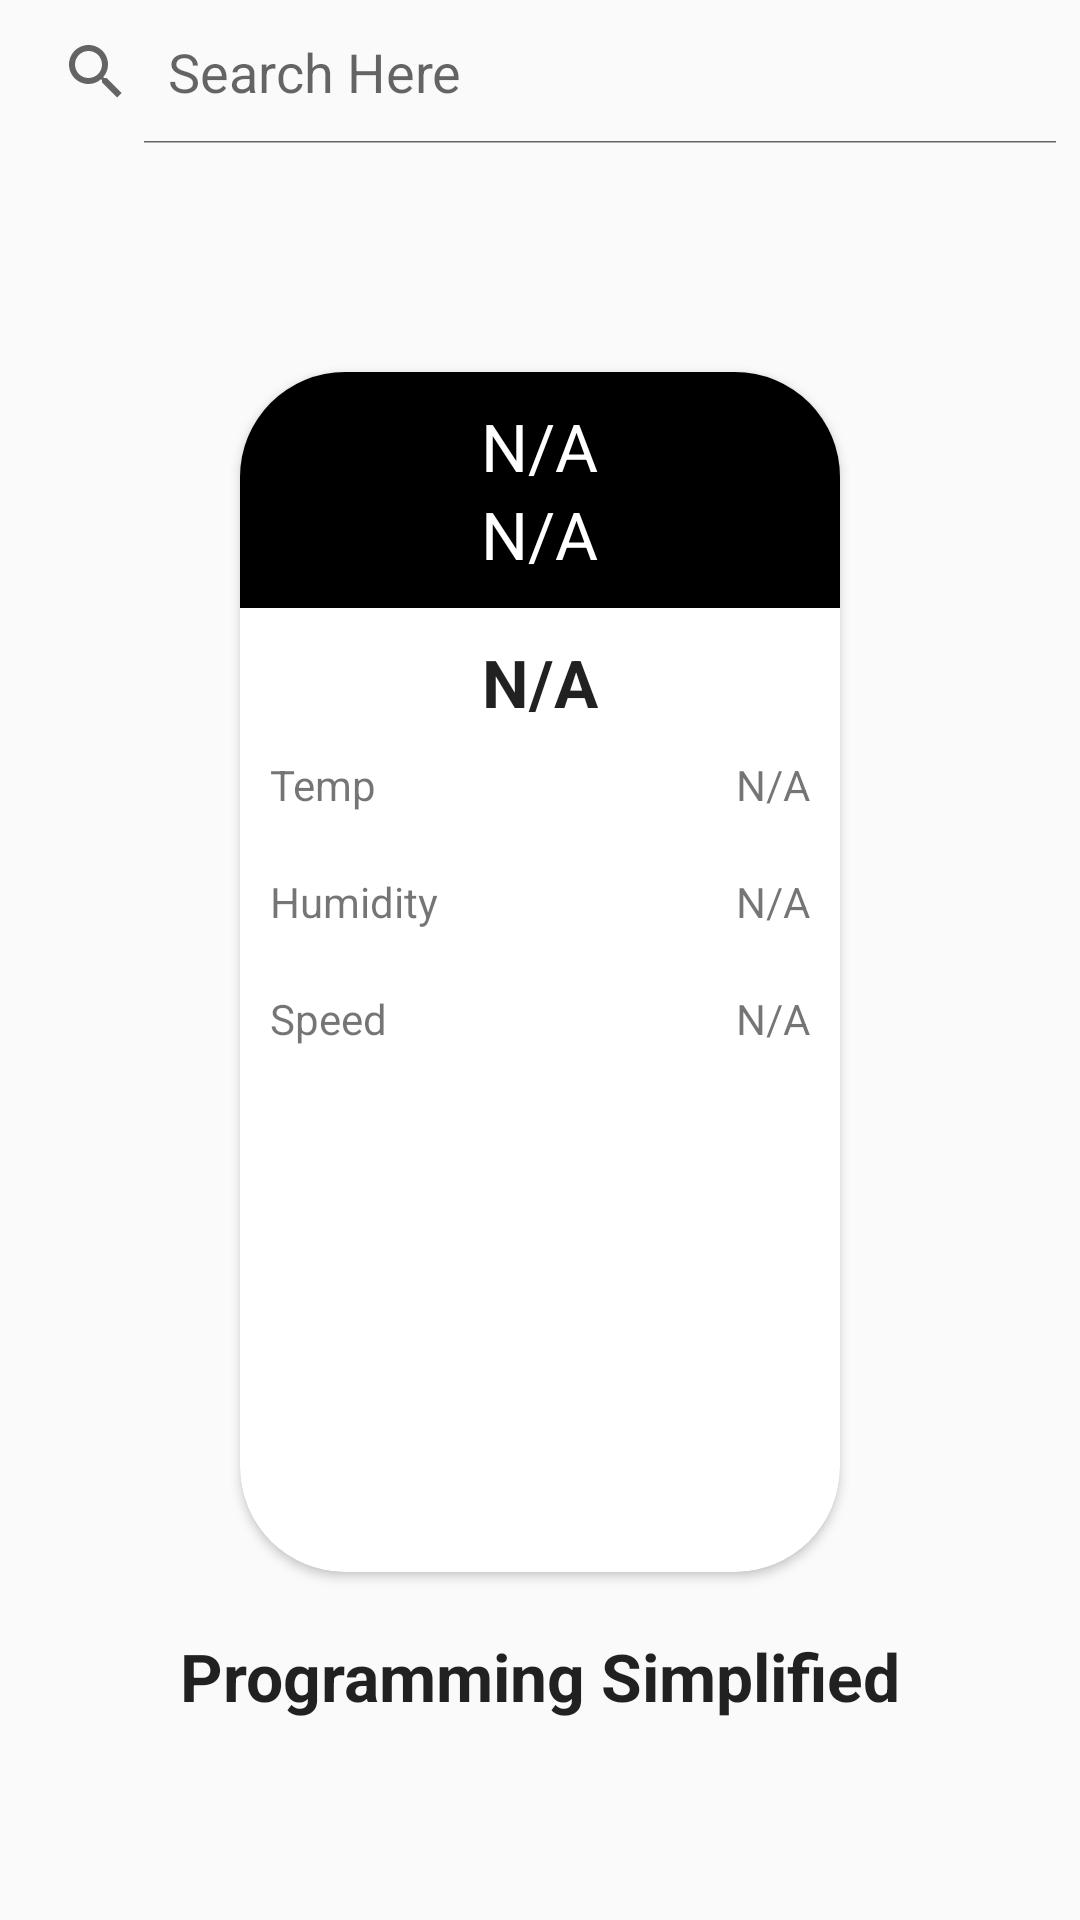

Android layout source for this screen:
<!-- AndroidManifest.xml: activity theme Theme.AppCompat.Light -->
<!-- res/layout/activity_main.xml -->
<?xml version="1.0" encoding="utf-8"?>
<LinearLayout xmlns:android="http://schemas.android.com/apk/res/android"
    xmlns:app="http://schemas.android.com/apk/res-auto"
    xmlns:tools="http://schemas.android.com/tools"
    android:layout_width="match_parent"
    android:layout_height="match_parent"
    android:elevation="8dp"
    android:orientation="vertical">

    <SearchView
        android:id="@+id/searchView"
        android:layout_width="match_parent"
        android:layout_height="wrap_content"
        android:iconifiedByDefault="false"
        android:queryHint="Search Here" />

    <androidx.cardview.widget.CardView
        android:id="@+id/cardview"
        android:layout_width="match_parent"
        android:layout_height="wrap_content"
        android:layout_marginLeft="15dp"
        android:layout_marginTop="20dp"
        android:layout_marginRight="15dp"
        android:background="#03A9F4"
        app:cardCornerRadius="20dp"
        app:cardElevation="8dp"
        app:cardUseCompatPadding="true">

        
        
        
        
        
        
        
        
        
        
        
        
        

        
    </androidx.cardview.widget.CardView>


    <androidx.cardview.widget.CardView
        android:layout_width="200dp"
        android:layout_height="400dp"
        android:layout_gravity="center"
        android:layout_marginTop="20dp"
        android:elevation="8dp"
        app:cardCornerRadius="35dp">

        <LinearLayout
            android:layout_width="match_parent"
            android:layout_height="match_parent"
            android:orientation="vertical">

            <LinearLayout
                android:layout_width="match_parent"
                android:layout_height="wrap_content"
                android:background="#000"
                android:orientation="vertical"
                android:paddingBottom="10dp">

                <TextView
                    android:id="@+id/degree"
                    android:layout_width="wrap_content"
                    android:layout_height="wrap_content"
                    android:layout_gravity="center"
                    android:layout_marginTop="10dp"
                    android:text="N/A"
                    android:textAppearance="@style/TextAppearance.AppCompat.Large"
                    android:textColor="#fff" />

                <ImageView
                    android:id="@+id/image"
                    android:layout_width="wrap_content"
                    android:layout_height="wrap_content"
                    android:layout_gravity="center"
                    android:src="@drawable/clouds" />

                <TextView
                    android:id="@+id/description"
                    android:layout_width="wrap_content"
                    android:layout_height="wrap_content"
                    android:layout_gravity="center"
                    android:text="N/A"
                    android:textAppearance="@style/TextAppearance.AppCompat.Large"
                    android:textColor="#fff" />
            </LinearLayout>

            <LinearLayout
                android:layout_width="match_parent"
                android:layout_height="wrap_content"
                android:layout_marginTop="10dp"
                android:background="#fff"
                android:orientation="vertical">

                <TextView
                    android:id="@+id/name"
                    android:layout_width="wrap_content"
                    android:layout_height="wrap_content"
                    android:layout_gravity="center"
                    android:text="N/A"
                    android:textAppearance="@style/TextAppearance.AppCompat.Large"
                    android:textStyle="bold" />

                <RelativeLayout
                    android:layout_width="match_parent"
                    android:layout_height="wrap_content"
                    android:layout_margin="10dp">

                    <TextView
                        android:id="@+id/one"
                        android:layout_width="wrap_content"
                        android:layout_height="wrap_content"
                        android:text="Temp" />

                    <TextView
                        android:id="@+id/temp"
                        android:layout_width="wrap_content"
                        android:layout_height="wrap_content"
                        android:layout_alignRight="@id/one"
                        android:layout_alignParentRight="true"
                        android:text="N/A" />

                </RelativeLayout>

                <RelativeLayout
                    android:layout_width="match_parent"
                    android:layout_height="wrap_content"
                    android:layout_margin="10dp">

                    <TextView
                        android:id="@+id/two"
                        android:layout_width="wrap_content"
                        android:layout_height="wrap_content"
                        android:text="Humidity" />

                    <TextView
                        android:id="@+id/humidity"
                        android:layout_width="wrap_content"
                        android:layout_height="wrap_content"
                        android:layout_alignRight="@id/two"
                        android:layout_alignParentRight="true"
                        android:text="N/A" />

                </RelativeLayout>

                <RelativeLayout
                    android:layout_width="match_parent"
                    android:layout_height="wrap_content"
                    android:layout_margin="10dp">

                    <TextView
                        android:id="@+id/three"
                        android:layout_width="wrap_content"
                        android:layout_height="wrap_content"
                        android:text="Speed" />

                    <TextView
                        android:id="@+id/speed"
                        android:layout_width="wrap_content"
                        android:layout_height="wrap_content"
                        android:layout_alignRight="@id/three"
                        android:layout_alignParentRight="true"
                        android:text="N/A" />

                </RelativeLayout>
            </LinearLayout>

        </LinearLayout>

    </androidx.cardview.widget.CardView>


    <TextView
        android:layout_width="wrap_content"
        android:layout_height="wrap_content"
        android:layout_alignRight="@id/three"
        android:layout_alignParentRight="true"
        android:layout_gravity="center"
        android:layout_marginTop="20dp"
        android:text="Programming Simplified"
        android:textAppearance="@style/TextAppearance.AppCompat.Large"
        android:textStyle="bold" />

</LinearLayout>
<!-- resources referenced by this layout -->
<resources>

</resources>
